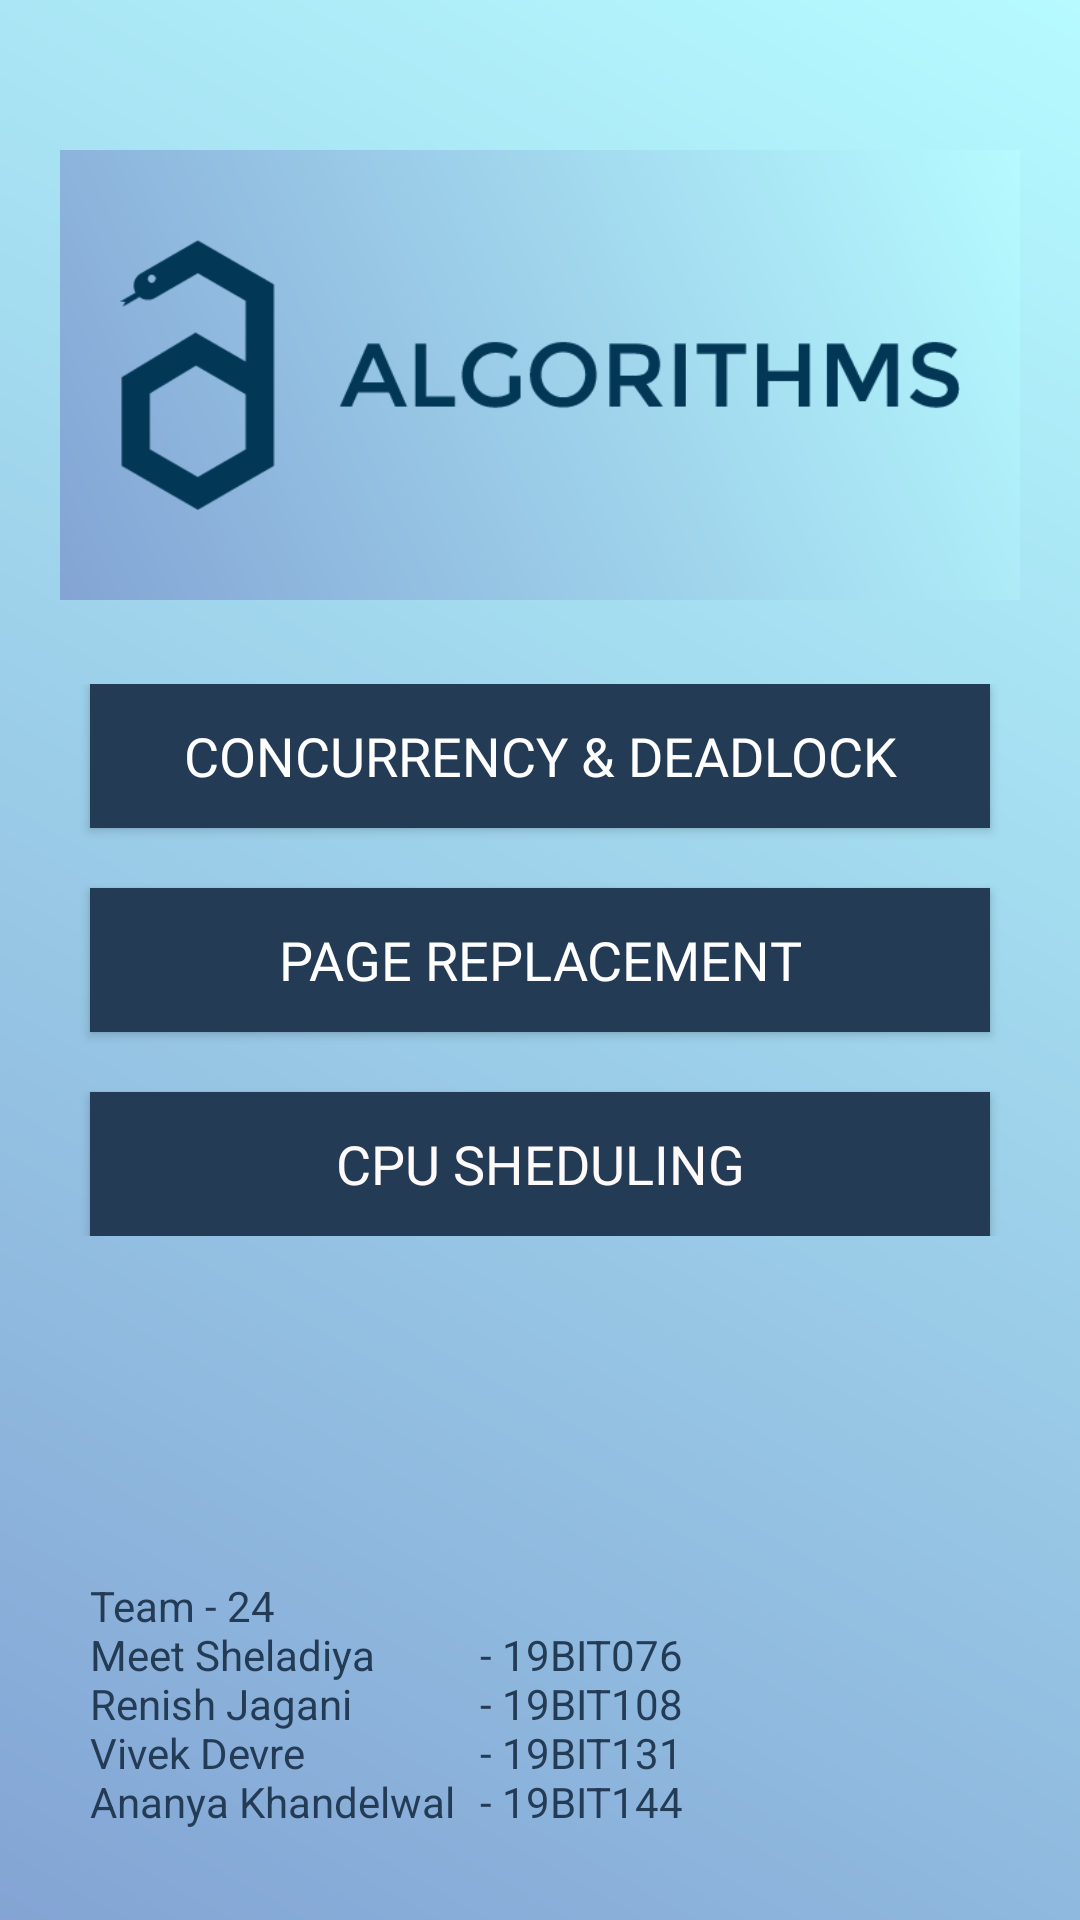

Produce the Android XML layout that renders to this screen, including the resource entries it uses.
<!-- AndroidManifest.xml: application theme AppTheme -->
<!-- res/layout/activity_dashboard.xml -->
<?xml version="1.0" encoding="utf-8"?>
<androidx.coordinatorlayout.widget.CoordinatorLayout xmlns:android="http://schemas.android.com/apk/res/android"
    xmlns:app="http://schemas.android.com/apk/res-auto"
    xmlns:tools="http://schemas.android.com/tools"
    android:layout_width="match_parent"
    android:layout_height="match_parent"
    android:background="@drawable/gradient_background"
    tools:context=".DashboardActivity">

    <include layout="@layout/content_dashboard" />


</androidx.coordinatorlayout.widget.CoordinatorLayout>
<!-- res/layout/content_dashboard.xml (included above) -->
<?xml version="1.0" encoding="utf-8"?>
<androidx.constraintlayout.widget.ConstraintLayout xmlns:android="http://schemas.android.com/apk/res/android"
    xmlns:app="http://schemas.android.com/apk/res-auto"
    xmlns:tools="http://schemas.android.com/tools"
    android:layout_width="match_parent"
    android:layout_height="match_parent">

    <androidx.appcompat.widget.AppCompatImageView
        android:layout_width="match_parent"
        android:layout_height="150dp"
        android:layout_marginLeft="20dp"
        android:layout_marginTop="50dp"
        android:layout_marginRight="20dp"
        android:background="@drawable/gradient_background"
        android:padding="20dp"
        android:src="@drawable/algorithm_logo"
        app:layout_constraintLeft_toLeftOf="parent"
        app:layout_constraintRight_toRightOf="parent"
        app:layout_constraintTop_toTopOf="parent" />


    <androidx.constraintlayout.widget.ConstraintLayout
        android:layout_width="match_parent"
        android:layout_height="wrap_content"
        app:layout_constraintBottom_toBottomOf="parent"
        app:layout_constraintLeft_toLeftOf="parent"
        app:layout_constraintRight_toRightOf="parent"
        app:layout_constraintTop_toTopOf="parent">

        <androidx.appcompat.widget.AppCompatButton
            android:id="@+id/button_con_dead"
            android:layout_width="match_parent"
            android:layout_height="wrap_content"
            android:layout_alignParentBottom="true"
            android:layout_gravity="center_horizontal"
            android:layout_marginStart="30dp"
            android:layout_marginEnd="30dp"
            android:layout_marginBottom="20dp"
            android:background="#243B55"
            android:fontFamily="@font/lato_bold"
            android:paddingLeft="20dp"
            android:paddingRight="20dp"
            android:text="CONCURRENCY &amp; DEADLOCK"
            android:textColor="#FFFFFF"
            android:textSize="18sp"
            android:textStyle="normal"
            app:layout_constraintBottom_toTopOf="@+id/button_page_replacement"
            app:layout_constraintEnd_toEndOf="parent"
            app:layout_constraintStart_toStartOf="parent" />

        <androidx.appcompat.widget.AppCompatButton
            android:id="@+id/button_page_replacement"
            android:layout_width="match_parent"
            android:layout_height="wrap_content"
            android:layout_alignParentBottom="true"
            android:layout_gravity="center_horizontal"
            android:layout_marginStart="30dp"
            android:layout_marginLeft="30dp"
            android:layout_marginEnd="30dp"
            android:layout_marginRight="30dp"
            android:layout_marginBottom="20dp"
            android:background="#243B55"
            android:fontFamily="@font/lato_bold"
            android:paddingLeft="20dp"
            android:paddingRight="20dp"
            android:text="Page Replacement"
            android:textColor="#FFFFFF"
            android:textSize="18sp"
            android:textStyle="normal"
            app:layout_constraintBottom_toTopOf="@+id/button_cpu_scheduling"
            app:layout_constraintEnd_toEndOf="parent"
            app:layout_constraintStart_toStartOf="parent" />

        <androidx.appcompat.widget.AppCompatButton
            android:id="@+id/button_cpu_scheduling"
            android:layout_width="match_parent"
            android:layout_height="48dp"
            android:layout_alignParentBottom="true"
            android:layout_gravity="center_horizontal"
            android:layout_marginStart="30dp"
            android:layout_marginLeft="30dp"
            android:layout_marginEnd="30dp"
            android:layout_marginRight="30dp"
            android:background="#243B55"
            android:fontFamily="@font/lato_bold"
            android:paddingLeft="15dp"
            android:paddingRight="15dp"
            android:text="CPU Sheduling"
            android:textColor="#FFFAFA"
            android:textSize="18sp"
            android:textStyle="normal"
            app:layout_constraintBottom_toBottomOf="parent"
            app:layout_constraintEnd_toEndOf="parent"
            app:layout_constraintStart_toStartOf="parent" />

    </androidx.constraintlayout.widget.ConstraintLayout>

    <TextView
        android:id="@+id/textView7"
        android:layout_width="0dp"
        android:layout_height="wrap_content"
        android:layout_marginStart="30dp"
        android:layout_marginLeft="30dp"
        android:layout_marginBottom="30dp"
        android:text="@string/intro"
        android:textColor="#243B55"
        app:layout_constraintBottom_toBottomOf="parent"
        app:layout_constraintStart_toStartOf="parent" />


</androidx.constraintlayout.widget.ConstraintLayout>
<!-- resources referenced by this layout -->
<resources>
  <!-- drawable algorithm_logo: png bitmap (drawable, 3919 bytes) -->
  <!-- drawable gradient_background (drawable) -->
  <?xml version="1.0" encoding="utf-8"?>
  <shape
          android:shape = "rectangle"
          xmlns:android = "http://schemas.android.com/apk/res/android" >
  
          <gradient
              android:startColor = "#83a4d4"
              android:endColor = "#b6fbff"
              android:centerX="0.5"
              android:angle = "45"
              android:type = "linear" />
      </shape>
  <string name="intro">Team - 24\nMeet Sheladiya\t\t\t\t\t - 19BIT076\nRenish Jagani\t\t\t\t\t\t - 19BIT108\nVivek Devre\t\t\t\t\t\t\t\t\t - 19BIT131\nAnanya Khandelwal\t - 19BIT144</string>
  <style name="AppTheme" parent="Theme.AppCompat.Light.DarkActionBar">
          
          <item name="colorPrimary">@color/colorPrimary</item>
          <item name="colorPrimaryDark">@color/colorPrimaryDark</item>
          <item name="colorAccent">@color/colorAccent</item>
      </style>
  <color name="colorPrimary">#243B55</color>
  <color name="colorPrimaryDark">#1D3045</color>
  <color name="colorAccent">#244C48</color>
</resources>
